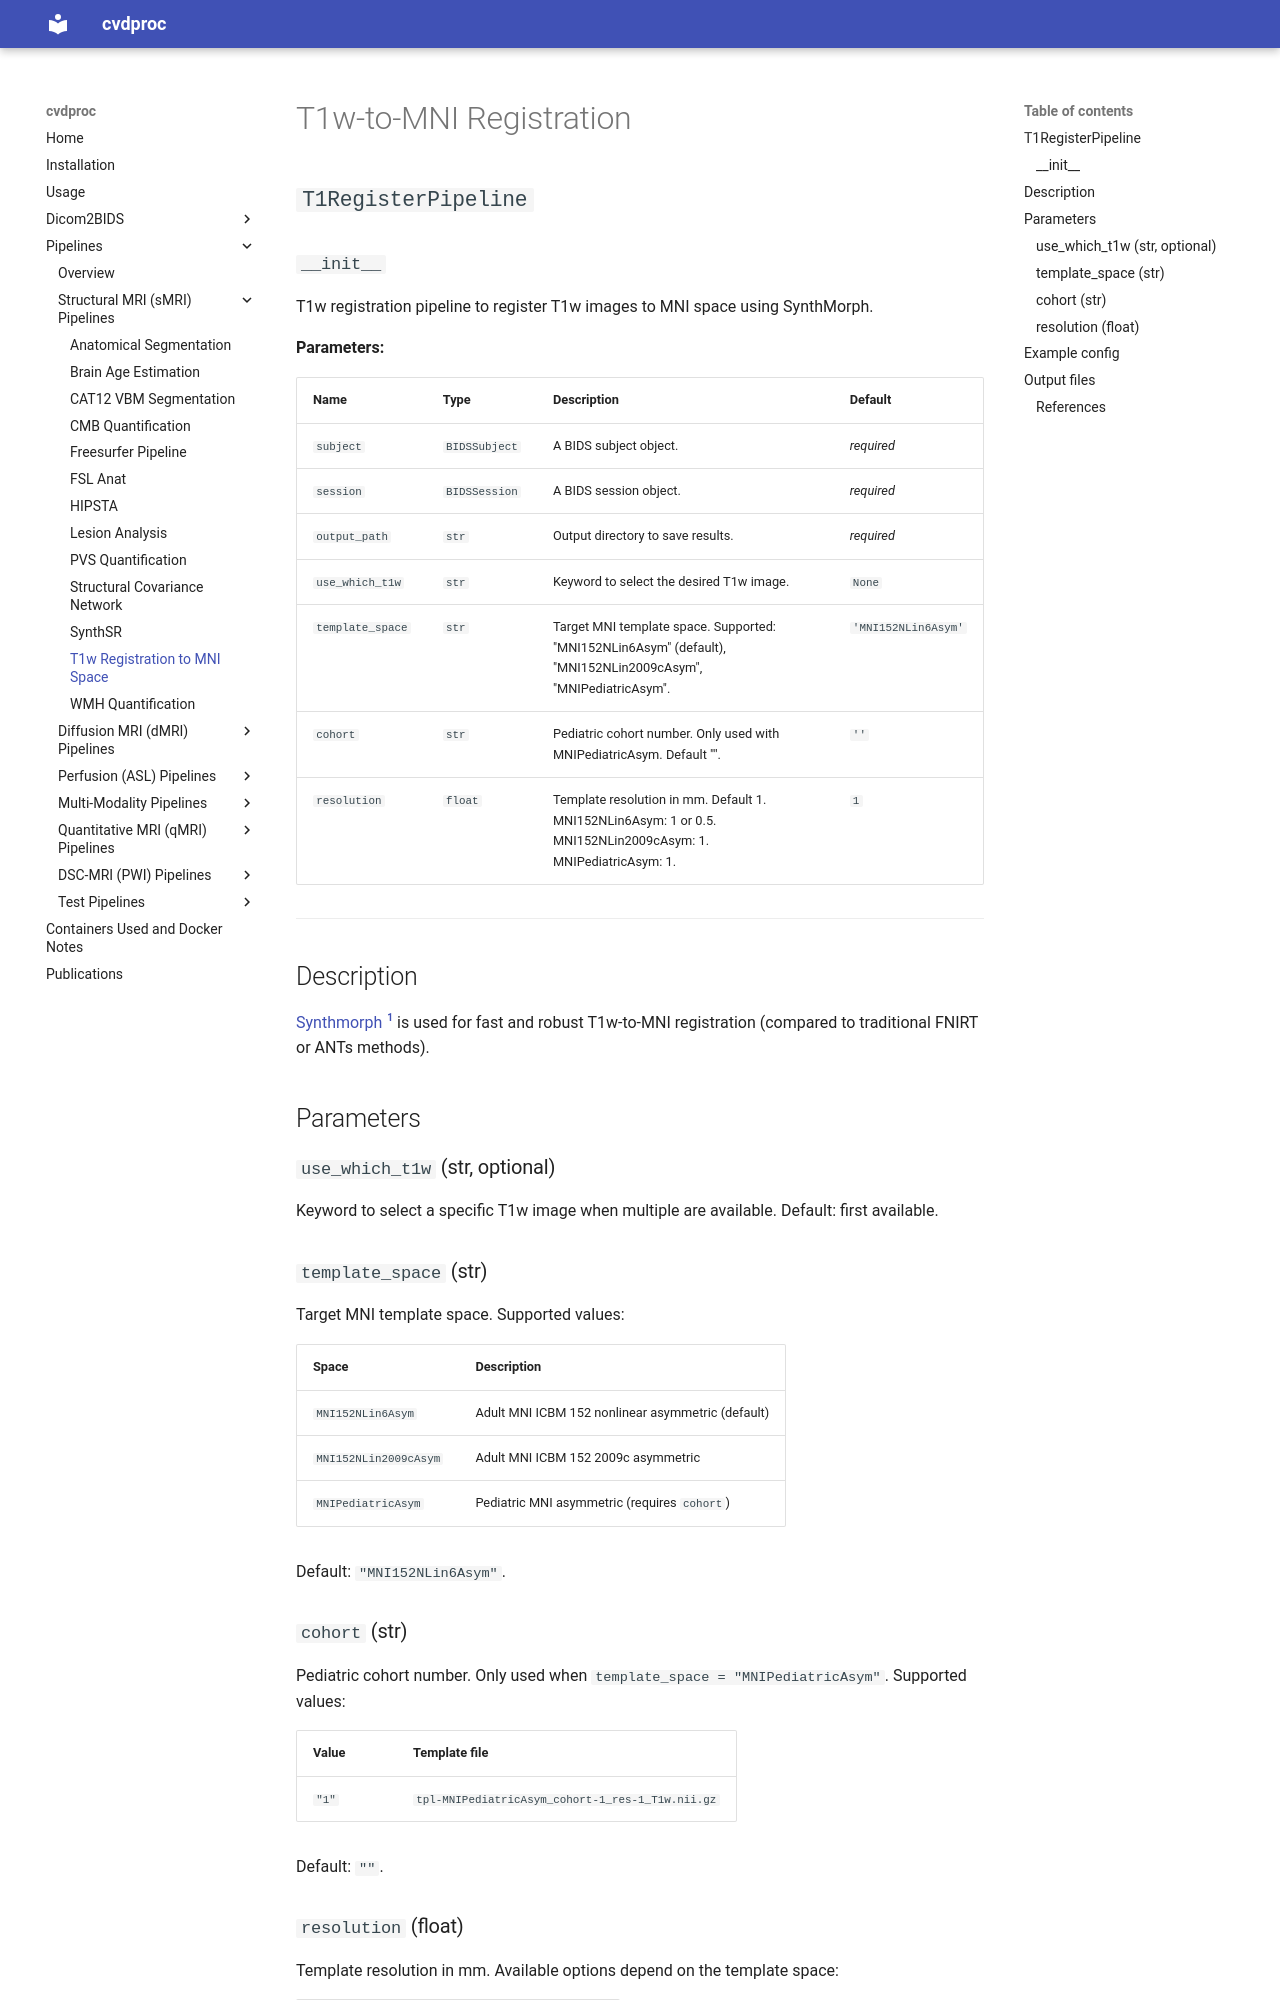

repository: LuuuXG/cvdproc · page: pipelines/sMRI/t1_register/index.html · generator: mkdocs

# T1w-to-MNI Registration

::: cvdproc.pipelines.smri.t1_register

-----

## Description

[Synthmorph](https://martinos.org/malte/synthmorph/) [@hoffmann2022synthmorph] is used for fast and robust T1w-to-MNI registration (compared to traditional FNIRT or ANTs methods).

## Parameters

### `use_which_t1w` (str, optional)

Keyword to select a specific T1w image when multiple are available. Default: first available.

### `template_space` (str)

Target MNI template space. Supported values:

| Space | Description |
|-------|-------------|
| `MNI152NLin6Asym` | Adult MNI ICBM 152 nonlinear asymmetric (default) |
| `MNI152NLin2009cAsym` | Adult MNI ICBM 152 2009c asymmetric |
| `MNIPediatricAsym` | Pediatric MNI asymmetric (requires `cohort`) |

Default: `"MNI152NLin6Asym"`.

### `cohort` (str)

Pediatric cohort number. Only used when `template_space = "MNIPediatricAsym"`. Supported values:

| Value | Template file |
|-------|---------------|
| `"1"` | `tpl-MNIPediatricAsym_cohort-1_res-1_T1w.nii.gz` |

Default: `""`.
